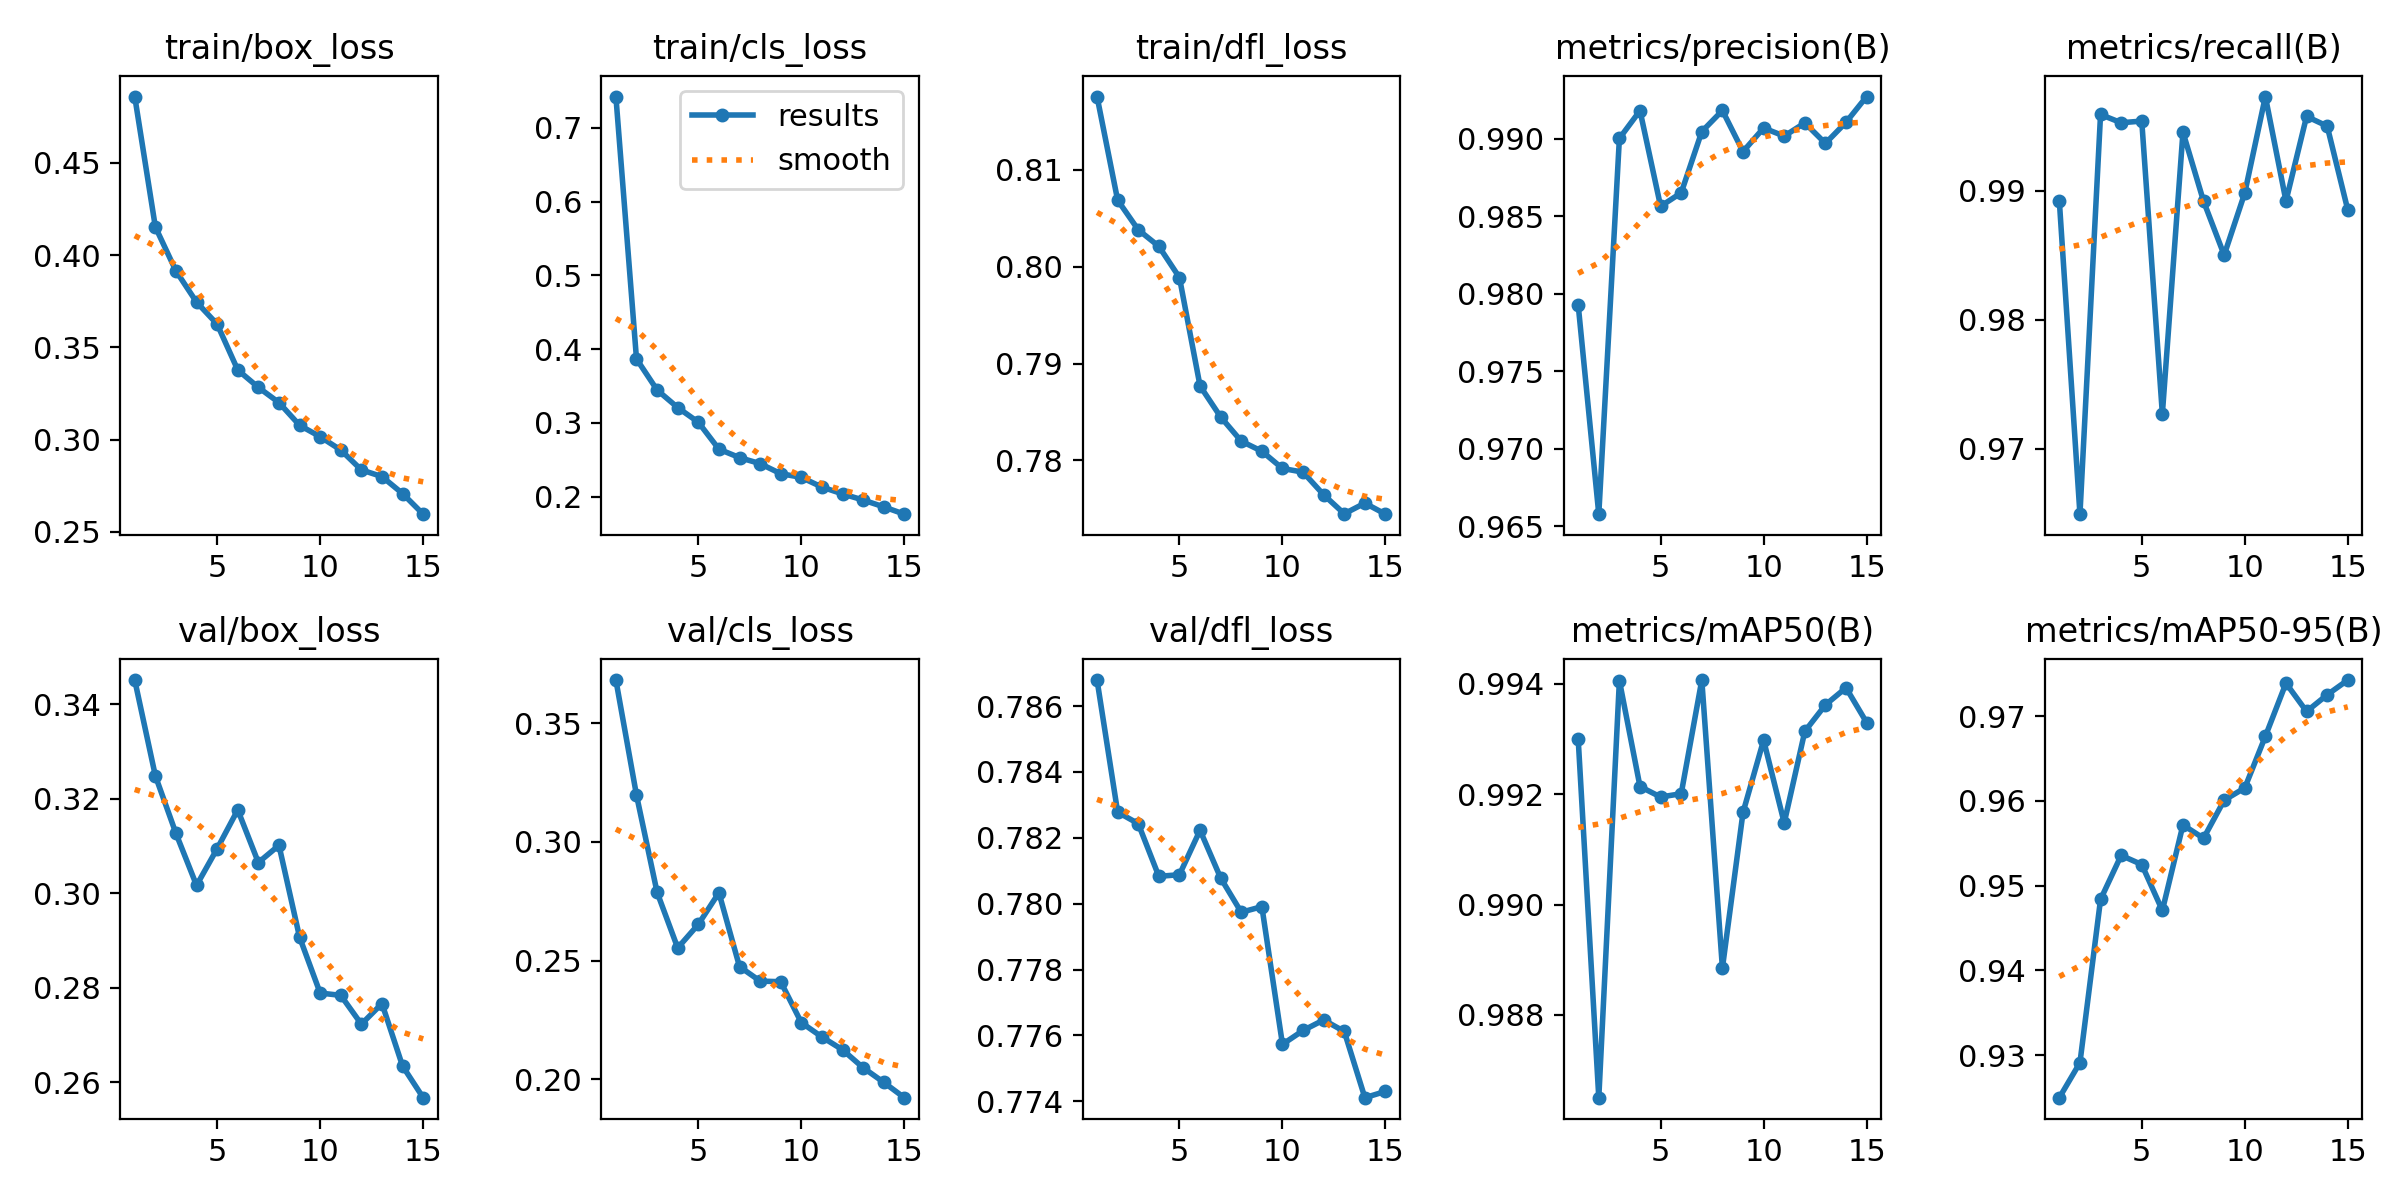

The file beside this chart, header and first rows:
epoch, time, train/box_loss, train/cls_loss, train/dfl_loss, metrics/precision(B), metrics/recall(B), metrics/mAP50(B), metrics/mAP50-95(B), val/box_loss, val/cls_loss, val/dfl_loss, lr/pg0, lr/pg1, lr/pg2
1, 62.83, 0.486, 0.7424, 0.8176, 0.9793, 0.9892, 0.993, 0.925, 0.3451, 0.3682, 0.7868, 0.0002815, 0.0002815, 0.06699
2, 126.1, 0.4153, 0.3867, 0.8069, 0.9658, 0.9649, 0.9865, 0.9291, 0.3248, 0.3197, 0.7828, 0.0005262, 0.0005262, 0.0339
3, 188.9, 0.3915, 0.3446, 0.8038, 0.99, 0.9959, 0.9941, 0.9484, 0.3127, 0.2788, 0.7824, 0.0007337, 0.0007337, 0.0007758
4, 250.9, 0.3745, 0.3208, 0.8021, 0.9918, 0.9953, 0.9921, 0.9536, 0.3017, 0.2553, 0.7808, 0.0006782, 0.0006782, 0.0006782
5, 309.4, 0.3626, 0.301, 0.7989, 0.9857, 0.9954, 0.9919, 0.9525, 0.3094, 0.2652, 0.7809, 0.0006224, 0.0006224, 0.0006224
6, 370.6, 0.3377, 0.2644, 0.7877, 0.9865, 0.9727, 0.992, 0.9471, 0.3176, 0.2786, 0.7822, 0.0005665, 0.0005665, 0.0005665
7, 431.7, 0.3283, 0.253, 0.7845, 0.9905, 0.9945, 0.9941, 0.9572, 0.3065, 0.2475, 0.7808, 0.0005107, 0.0005107, 0.0005107
8, 488.8, 0.3201, 0.2448, 0.782, 0.9918, 0.9892, 0.9889, 0.9556, 0.3101, 0.2414, 0.7797, 0.0004549, 0.0004549, 0.0004549
9, 550.6, 0.3078, 0.2312, 0.7809, 0.9892, 0.985, 0.9917, 0.9601, 0.2907, 0.2411, 0.7799, 0.0003991, 0.0003991, 0.0003991
10, 612.2, 0.3015, 0.2262, 0.7792, 0.9907, 0.9898, 0.993, 0.9615, 0.2789, 0.2239, 0.7757, 0.0003433, 0.0003433, 0.0003433
11, 670.1, 0.2944, 0.213, 0.7788, 0.9902, 0.9973, 0.9915, 0.9676, 0.2784, 0.2178, 0.7762, 0.0002875, 0.0002875, 0.0002875
12, 731.5, 0.2836, 0.2038, 0.7764, 0.991, 0.9892, 0.9931, 0.9739, 0.2723, 0.2124, 0.7765, 0.0002317, 0.0002317, 0.0002317
13, 792.4, 0.2799, 0.1955, 0.7745, 0.9897, 0.9958, 0.9936, 0.9706, 0.2767, 0.2048, 0.7761, 0.0001759, 0.0001759, 0.0001759
14, 849.5, 0.2707, 0.1862, 0.7756, 0.9911, 0.995, 0.9939, 0.9725, 0.2635, 0.1987, 0.7741, 0.0001201, 0.0001201, 0.0001201
15, 910.2, 0.2596, 0.1763, 0.7744, 0.9927, 0.9885, 0.9933, 0.9743, 0.2568, 0.1922, 0.7743, 6.42645e-05, 6.42645e-05, 6.42645e-05
